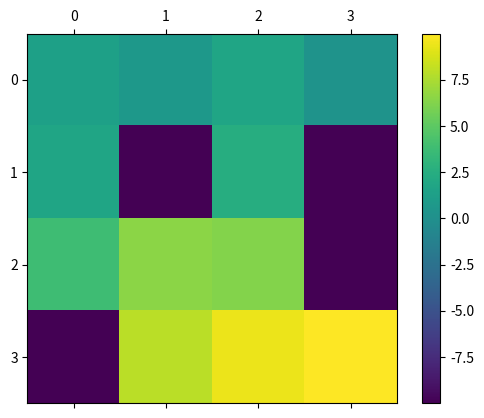

Generate this figure with matplotlib:
import numpy as np
import matplotlib.pyplot as plt


rewards: tuple[float, ...] = (-0.1, -0.1, -0.1, -0.1,
                              -0.1, -1.0, -0.1, -1.0,
                              -0.1, -0.1, -0.1, -1.0,
                              -1.0, -0.1, -0.1, 1.0)

transition_matrix: tuple[tuple[tuple[tuple[float, int]]]] = \
    ((((.9, 0), (.1, 4)), ((.1, 0), (.8, 4), (.1, 1)),
      ((.1, 4), (.8, 1), (.1, 0)), ((.1, 1), (.9, 0))),
     (((.1, 1), (.8, 0), (.1, 5)), ((.1, 0), (.8, 5), (.1, 2)),
      ((.1, 5), (.8, 2), (.1, 1)), ((.1, 2), (.8, 1), (.1, 0))),
     (((.1, 2), (.8, 1), (.1, 6)), ((.1, 1), (.8, 6), (.1, 3)),
      ((.1, 6), (.8, 3), (.1, 2)), ((.1, 3), (.8, 2), (.1, 1))),
     (((.1, 3), (.8, 2), (.1, 7)), ((.1, 2), (.8, 7), (.1, 3)),
      ((.1, 7), (.9, 3)), ((.9, 3), (.1, 2))),
     (((.1, 0), (.8, 4), (.1, 8)), ((.1, 4), (.8, 8), (.1, 5)),
      ((.1, 8), (.8, 5), (.1, 0)), ((.1, 5), (.8, 0), (.1, 4))),
     (((1.0, 5),), ((1.0, 5),), ((1.0, 5),), ((1.0, 5),)),
     (((.1, 2), (.8, 5), (.1, 10)), ((.1, 5), (.8, 10), (.1, 7)),
      ((.1, 10), (.8, 7), (.1, 2)), ((.1, 7), (.8, 2), (.1, 5))),
     (((1.0, 7),), ((1.0, 7),), ((1.0, 7),), ((1.0, 7),)),
     (((.1, 4), (.8, 8), (.1, 12)), ((.1, 8), (.8, 12), (.1, 9)),
      ((.1, 12), (.8, 9), (.1, 4)), ((.1, 9), (.8, 4), (.1, 8))),
     (((.1, 5), (.8, 8), (.1, 13)), ((.1, 8), (.8, 13), (.1, 10)),
      ((.1, 13), (.8, 10), (.1, 5)), ((.1, 10), (.8, 5), (.1, 8))),
     (((.1, 6), (.8, 9), (.1, 14)), ((.1, 9), (.8, 14), (.1, 11)),
      ((.1, 14), (.8, 11), (.1, 6)), ((.1, 11), (.8, 6), (.1, 9))),
     (((1.0, 11),), ((1.0, 11),), ((1.0, 11),), ((1.0, 11),)),
     (((1.0, 12),), ((1.0, 12),), ((1.0, 12),), ((1.0, 12),)),
     (((.1, 9), (.8, 12), (.1, 13)), ((.1, 12), (.8, 13), (.1, 14)),
      ((.1, 13), (.8, 14), (.1, 9)), ((.1, 14), (.8, 9), (.1, 12))),
     (((.1, 10), (.8, 13), (.1, 14)), ((.1, 13), (.8, 14), (.1, 15)),
      ((.1, 14), (.8, 15), (.1, 10)), ((.1, 15), (.8, 10), (.1, 13))),
     (((1.0, 15),), ((1.0, 15),), ((1.0, 15),), ((1.0, 15),)))


def valid_state(state: int) -> bool:
    return isinstance(state, (int, np.signedinteger)) and 0 <= state < 16


def valid_action(action: int) -> bool:
    return isinstance(action, (int, np.signedinteger)) and 0 <= action < 4

# -------------------------------------------------------------------------------------------------------------------------
# -------------------------------- Nothing you need to do or use above this line. -----------------------------------------
# --------------------------------------------------------------------------------------------------------------------------


# Use these constants when you implement the value iteration algorithm.
# Do not change these values, except DETERMINISTIC when debugging.
N_STATES: int = 16
N_ACTIONS: int = 4
EPSILON: float = 1e-8
GAMMA: float = 0.9
DETERMINISTIC: bool = False


def get_next_states(state: int, action: int) -> list[int]:
    """
    Fetches the possible next states given the state and action pair.
    :param state: a number between 0 - 15.
    :param action: an integer between 0 - 3.
    :return: A list of possible next states. Each next state is a number between 0 - 15.
    """
    assert valid_state(state), \
        f"State {state} must be an integer between 0 - 15."
    assert valid_action(action), \
        f"Action {action} must be an integer between 0 - 3."
    next_state_probs = {next_state: trans_prob for trans_prob,
                        next_state in transition_matrix[state][action]}
    if DETERMINISTIC:
        return [max(next_state_probs, key=next_state_probs.get)]
    return next_state_probs.keys()


def get_trans_prob(state: int, action: int, next_state: int) -> float:
    """
    Fetches the transition probability for the next state
    given the state and action pair.
    :param state: an integer between 0 - 15.
    :param action: an integer between 0 - 3.
    :param outcome_state: an integer between 0 - 15.
    :return: the transition probability.
    """
    assert valid_state(state), \
        f"State {state} must be an integer between 0 - 15."
    assert valid_action(action), \
        f"Action {action} must be an integer between 0 - 3."
    assert valid_state(next_state), \
        f"Next state {next_state} must be an integer between 0 - 15."
    next_state_probs = {next_state: trans_prob for trans_prob,
                        next_state in transition_matrix[state][action]}
    # If the provided next_state is invalid.
    if next_state not in next_state_probs.keys():
        return 0.
    if DETERMINISTIC:
        return float(next_state == max(next_state_probs, key=next_state_probs.get))
    return next_state_probs[next_state]


def get_reward(state: int) -> float:
    """
    Fetches the reward given the state. This reward function depends only on the current state.
    In general, the reward function can also depend on the action and the next state.
    :param state: an integer between 0 - 15.
    :return: the reward.
    """
    assert valid_state(state), \
        f"State {state} must be an integer between 0 - 15."
    return rewards[state]


def get_action_as_str(action: int) -> str:
    """
    Fetches the string representation of an action.
    :param action: an integer between 0 - 3.
    :return: the action as a string.
    """
    assert valid_action(action), \
        f"Action {action} must be an integer between 0 - 3."
    return ("left", "down", "right", "up")[action]


if __name__ == '__main__':
    # TODO: Your code goes here. You can define additional
    # functions and variables anywhere in the file as you see fit.
    
    def Q(s,a):
        q = 0 
        for next_state in get_next_states(s, a):
            q += get_trans_prob(s, a, next_state)*(get_reward(next_state) + GAMMA*U[next_state])
        
        return q
    
    def get_Neighbours(state):
        neigh = []
        if state - 4 >= 0 :
            neigh.append(state-4)
        if state + 4 < 16 :
            neigh.append(state+4)
        if state % 4 != 0:
            neigh.append(state-1)
        if state %4 != 3:
            neigh.append(state+1)
        return neigh
        
    
    #initialize array of utilities
    U = np.zeros(N_STATES)
    U_next = np.zeros(N_STATES)
    
    for i in range(10000):      
        U = np.copy(U_next)
        delta = 0
        for state in range(N_STATES):
            
            maxQ = -100
            for action in range(N_ACTIONS):
                q = Q(state, action)
                if q > maxQ:
                    maxQ = q
            U_next[state] = maxQ
            
            if abs(U_next[state] - U[state]) > delta:
                delta = abs(U_next[state] - U[state])
                
        if delta <= EPSILON*(1-GAMMA)/GAMMA:
            print(f"The algorithm used {i} iterations")
            break
    
    path = list({0})
    for i in range(30):
        U_max = -100
        next = 0
        for neighbour in get_Neighbours(path[-1]):
            if U[neighbour] > U_max:
                U_max = U[neighbour]
                next = neighbour
        path.append(next)
        if (path[-1] == 15):
            break
    
    for i in range(len(path)):
        path[i] = (path[i] % 4, path[i] //4)
        
    print(path)
            
    
    # Reshape the 1D array into a 2D array with shape (4, 4)
    grid = U.reshape(4, 4)

    # Create a figure and axes
    fig, ax = plt.subplots()

    # Plot the grid as a heatmap
    cax = ax.matshow(grid, cmap='viridis')

    # Add a colorbar
    plt.colorbar(cax)

    # Show the plot
    plt.show()
